pico-8 play session: no input (idle)

[t = 1 s] idle ~1s (no d-pad/buttons)
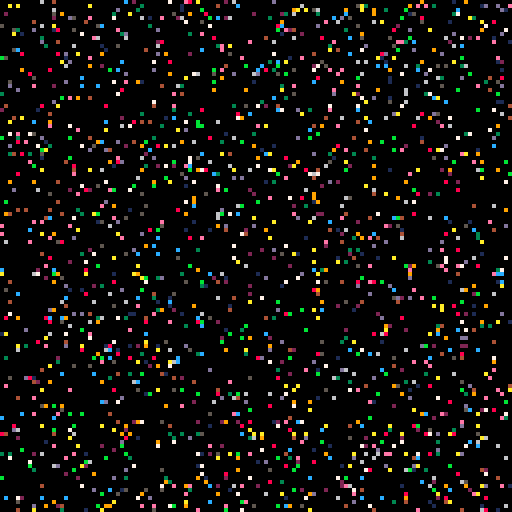
[t = 2 s] idle ~2s (no d-pad/buttons)
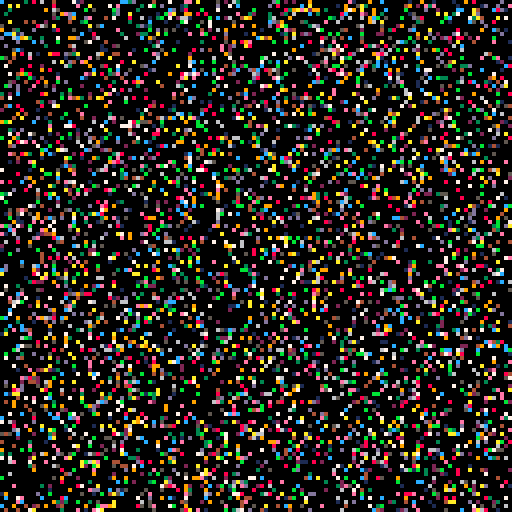
[t = 4 s] idle ~4s (no d-pad/buttons)
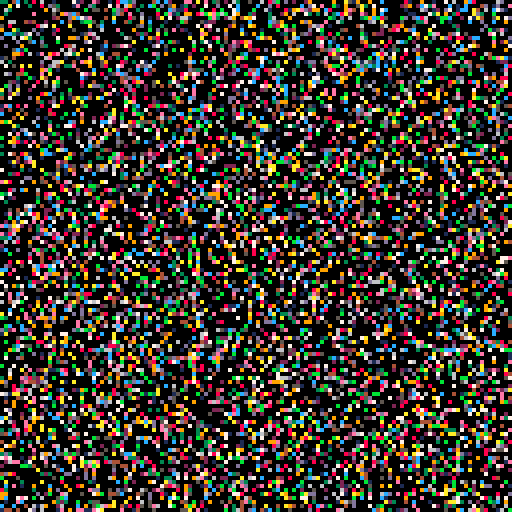
[t = 6 s] idle ~6s (no d-pad/buttons)
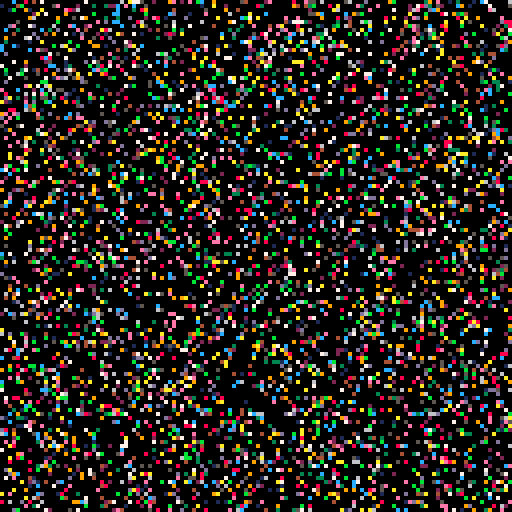
[t = 8 s] idle ~8s (no d-pad/buttons)
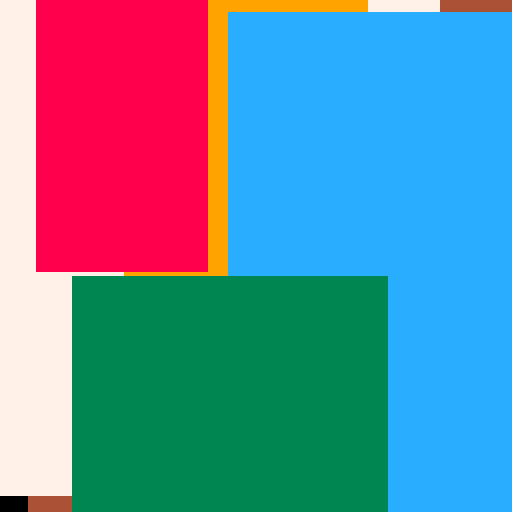

pico-8 cartridge
version 32
__lua__
function _init()
	stage=0
	tick=0
	stage_tick=0
	cls()
	music(0)
	srand(stat(85))
end
function _update()
	if(stage==0)then
		tick+=1
		for i=1,1000 do
			pset(rnd(128),rnd(128),rnd(15))
		end
		if(tick==20)then
			tick=0
			cls()
			stage_tick+=1
		end
		if(stage_tick==5)stage+=1
	elseif(stage==1) then
		if(tick==0)rectfill(rnd(128)-50,rnd(128)-50,rnd(128)+50,rnd(128)+50,rnd(15))
		tick+=1
		if(tick==2)then
			tick=0
			stage_tick+=1
		end
		if(stage_tick==50)then
			cls()
			stage+=1
		end
	elseif(stage==2) then
		tick+=1
		pset(tick,64+sin(time()/2)*25,rnd(14)+1)
		if(tick==100)then
			stage+=1
			tick=0
		end
	elseif(stage==3) then
		tick+=1
		pset(tick,64+cos(time()/2)*25,rnd(14)+1)
		if(tick==100)then
			tick=0
			stage+=1
		end
	elseif(stage==4) then
		tick+=1
		local camy=sin(time()/2)*25
		cls()
		color(7)
		print("look at him go!",-tick+1,10+camy)
		camera(-tick,camy)
		spr(1,0,64)
		if(tick==128)then
			cls()
			camera(0,0)
			tick=0
			stage_tick=0
			stage+=1
		end
	elseif(stage==5)then
		color(11)
		tick+=1
		if(tick==3)then
			local things={
				"タマカナワハ゜カサタ゛",
				"ワマハ゜ヤイヘ゛ト゛",
				"テ゛カマナイオハ゜シャハ゛",
			}
			print(things[flr(rnd(2)+1)])
			tick=0
			stage_tick+=1
		end
		if(stage_tick==20)then
			music(-1)
			for i=1,100 do
				print("\a")
			end
			cls()
			color(8)
			print("😐\nmade by chase peck")
			stop()
		end
	end
end
__gfx__
0000000000aaaa000000000000000000000000000000000000000000000000000000000000000000000000000000000000000000000000000000000000000000
000000000aaaaaa00000000000000000000000000000000000000000000000000000000000000000000000000000000000000000000000000000000000000000
00700700aa0aa0aa0000000000000000000000000000000000000000000000000000000000000000000000000000000000000000000000000000000000000000
00077000aaaaaaaa0000000000000000000000000000000000000000000000000000000000000000000000000000000000000000000000000000000000000000
00077000aa0aa0aa0000000000000000000000000000000000000000000000000000000000000000000000000000000000000000000000000000000000000000
00700700aaa00aaa0000000000000000000000000000000000000000000000000000000000000000000000000000000000000000000000000000000000000000
000000000aaaaaa00000000000000000000000000000000000000000000000000000000000000000000000000000000000000000000000000000000000000000
0000000000aaaa000000000000000000000000000000000000000000000000000000000000000000000000000000000000000000000000000000000000000000
